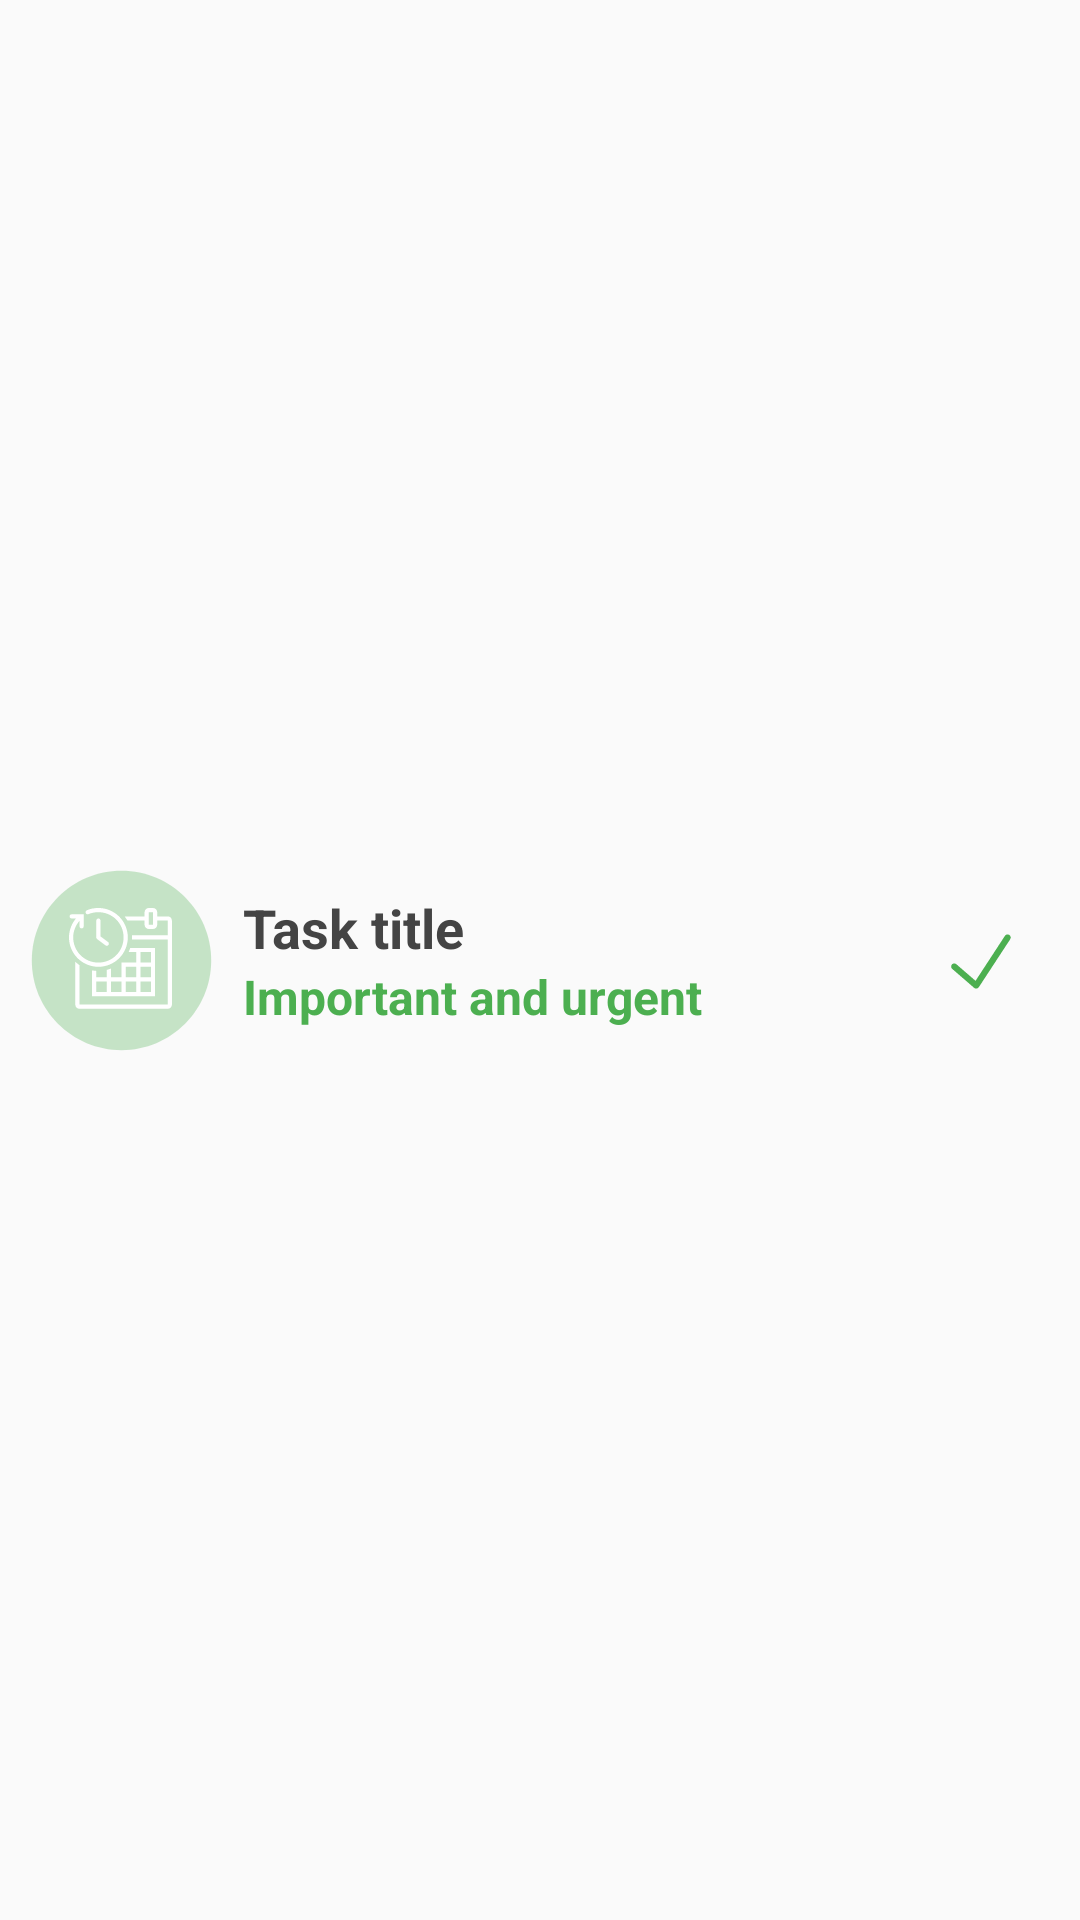

Android layout source for this screen:
<!-- AndroidManifest.xml: application theme AppTheme -->
<!-- res/layout/today_item.xml -->
<?xml version="1.0" encoding="utf-8"?>
<androidx.constraintlayout.widget.ConstraintLayout xmlns:android="http://schemas.android.com/apk/res/android"
    android:layout_width="match_parent"
    android:layout_height="wrap_content"
    xmlns:app="http://schemas.android.com/apk/res-auto">

        <ImageView
            app:layout_constraintLeft_toLeftOf="parent"
            app:layout_constraintTop_toTopOf="parent"
            app:layout_constraintBottom_toBottomOf="parent"
            android:id="@+id/ivPriorityLevel"
            android:layout_width="65dp"
            android:layout_margin="8dp"
            android:alpha="0.3"
            android:src="@drawable/level0"
            android:layout_height="65dp"/>
        <ImageView
            android:layout_width="35dp"
            android:src="@drawable/ic_icons8_schedule"
            app:layout_constraintLeft_toLeftOf="@id/ivPriorityLevel"
            app:layout_constraintTop_toTopOf="@id/ivPriorityLevel"
            app:layout_constraintRight_toRightOf="@id/ivPriorityLevel"
            app:layout_constraintBottom_toBottomOf="@id/ivPriorityLevel"
            android:id="@+id/ivCategotyIcon"
            android:layout_height="35dp"/>
        <LinearLayout
            android:layout_width="0dp"
            app:layout_constraintLeft_toRightOf="@id/ivPriorityLevel"
            app:layout_constraintTop_toTopOf="parent"
            app:layout_constraintBottom_toBottomOf="parent"
            app:layout_constraintRight_toRightOf="parent"
            android:orientation="vertical"
            android:layout_marginTop="8dp"
            android:layout_marginBottom="8dp"
            android:layout_marginLeft="8dp"
            android:layout_marginRight="66dp"
            android:layout_height="wrap_content">
            <TextView
                android:layout_width="wrap_content"
                android:text="Task title"
                android:textColor="@color/colorText"
                android:textStyle="bold"
                android:textSize="18dp"
                android:layout_height="wrap_content"/>
            <TextView
                android:layout_width="wrap_content"
                android:text="Important and urgent"
                android:textColor="@color/level0"
                android:textStyle="bold"
                android:textSize="16dp"
                android:layout_height="wrap_content"/>
        </LinearLayout>
        <LinearLayout
            android:layout_width="match_parent"
            app:layout_constraintTop_toTopOf="parent"
            app:layout_constraintBottom_toBottomOf="parent"
            app:layout_constraintLeft_toLeftOf="parent"
            android:gravity="right|center_vertical"
            app:layout_constraintRight_toRightOf="parent"
            android:paddingLeft="8dp"
            android:paddingRight="8dp"
            android:layout_height="0dp">
            <ImageView
                android:layout_width="50dp"
                android:padding="12dp"
                android:src="@drawable/ic_icons8_checkmark_1"
                android:layout_height="50dp"/>
        </LinearLayout>
</androidx.constraintlayout.widget.ConstraintLayout>
<!-- resources referenced by this layout -->
<resources>
  <color name="colorText">#444444</color>
  <color name="level0">#4CAF50</color>
  <!-- drawable ic_icons8_checkmark_1 (drawable) -->
  <vector xmlns:android="http://schemas.android.com/apk/res/android"
      android:width="50dp"
      android:height="50dp"
      android:viewportWidth="50"
      android:viewportHeight="50">
    <path
        android:pathData="M41.9375,8.625C41.2734,8.6484 40.6641,9 40.3125,9.5625L21.5,38.3438L9.3125,27.8125C8.7891,27.2695 8.0039,27.0664 7.2813,27.293C6.5625,27.5156 6.0273,28.125 5.9023,28.8672C5.7773,29.6133 6.0781,30.3633 6.6875,30.8125L20.625,42.875C21.0625,43.2461 21.6406,43.4102 22.207,43.3281C22.7773,43.2422 23.2813,42.918 23.5938,42.4375L43.6875,11.75C44.1172,11.1211 44.1523,10.3086 43.7813,9.6445C43.4102,8.9844 42.6953,8.5898 41.9375,8.625Z"
        android:fillColor="@color/colorPerfect"
        android:fillType="nonZero"
        android:strokeColor="#00000000"/>
  </vector>
  <!-- drawable ic_icons8_schedule: vector/xml drawable (drawable, 2253 chars, omitted) -->
  <!-- drawable level0 (drawable) -->
  <vector xmlns:android="http://schemas.android.com/apk/res/android"
      android:width="50dp"
      android:height="50dp"
      android:viewportWidth="50"
      android:viewportHeight="50">
    <path
        android:pathData="M25,48C12.3164,48 2,37.6836 2,25C2,12.3164 12.3164,2 25,2C37.6836,2 48,12.3164 48,25C48,37.6836 37.6836,48 25,48Z"
        android:fillColor="@color/level0"
        android:fillType="nonZero"
        android:strokeColor="#00000000"/>
  </vector>
  <style name="AppTheme" parent="Theme.AppCompat.Light.DarkActionBar">
          
          <item name="colorPrimary">@color/colorPrimary</item>
          <item name="colorPrimaryDark">@color/colorPrimaryDark</item>
          <item name="colorAccent">@color/colorAccent</item>
          <item name="fontFamily">@font/font_l</item>
      </style>
  <color name="colorPerfect">#4CAF50</color>
  <color name="colorPrimary">#6200EE</color>
  <color name="colorPrimaryDark">#3700B3</color>
  <color name="colorAccent">#00AED4</color>
</resources>
